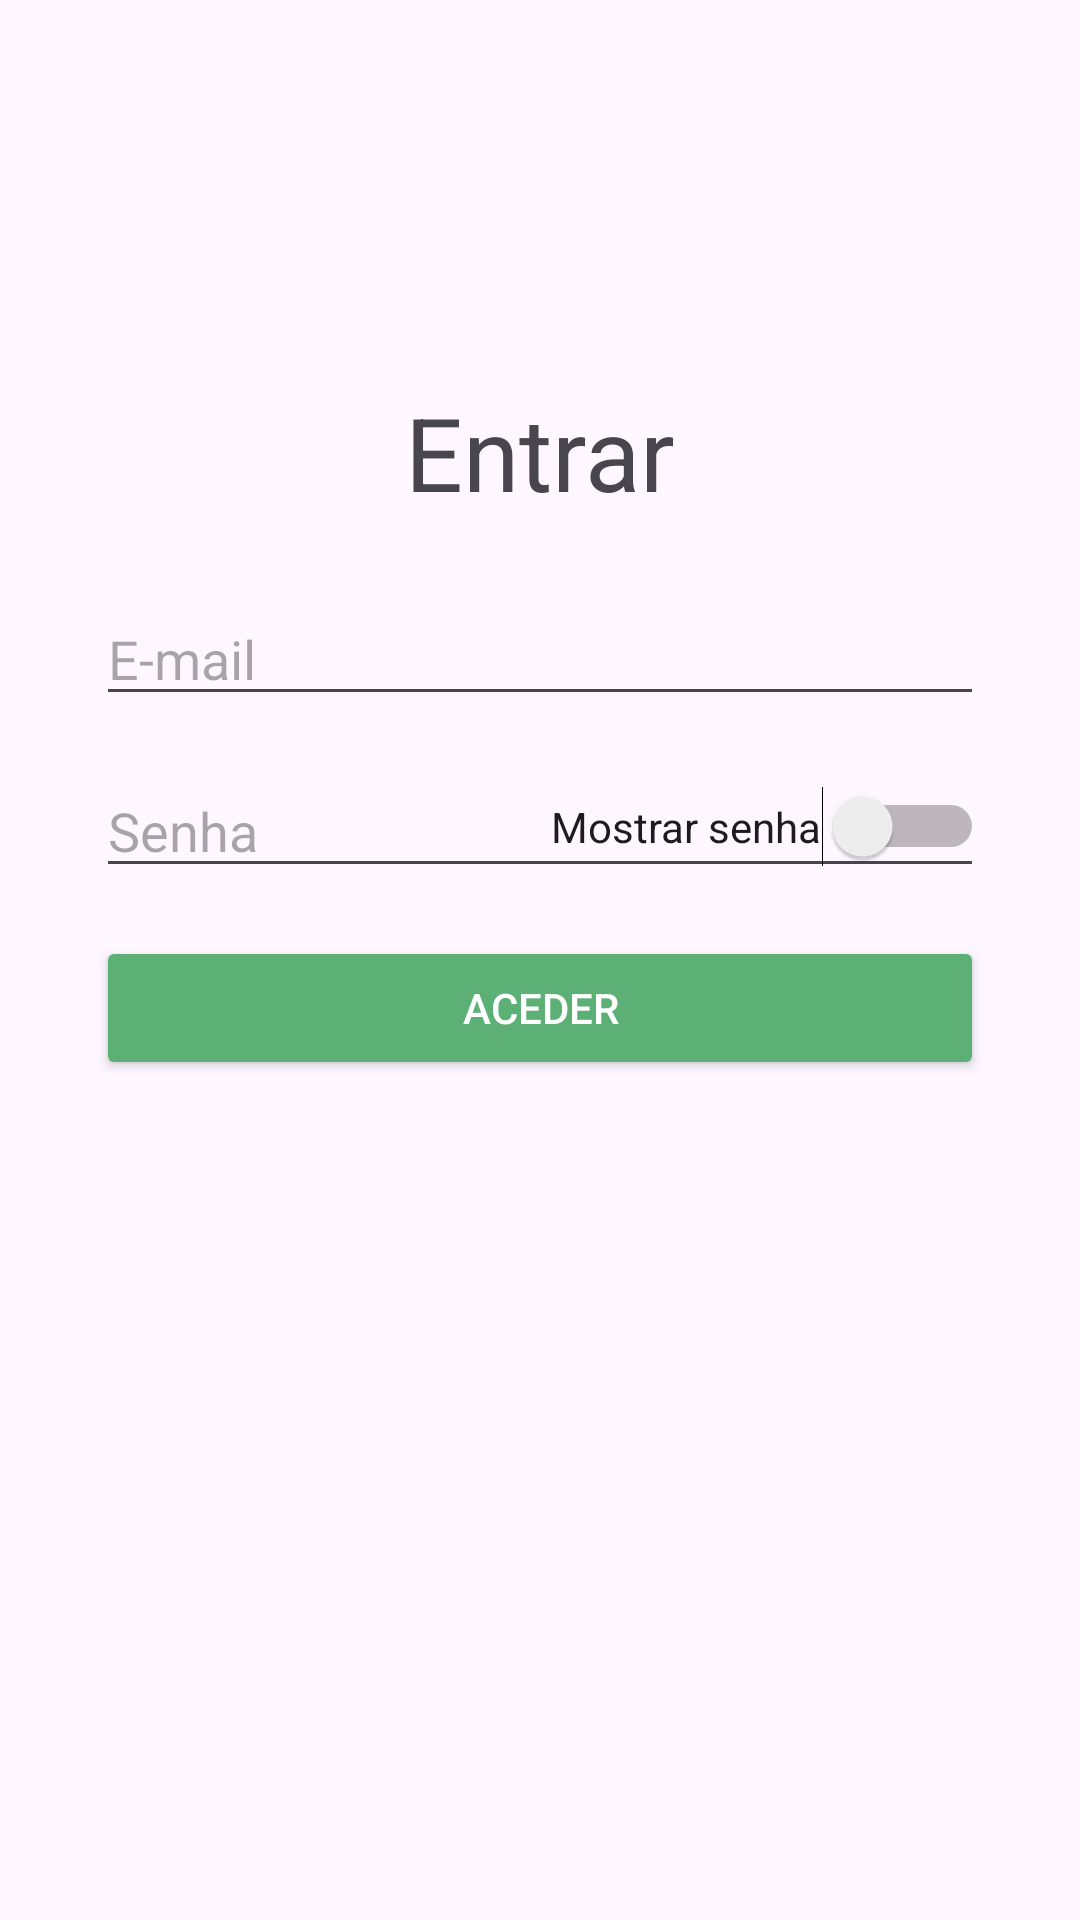

This screen was rendered from an Android layout file. Write that file and the resources it references.
<!-- AndroidManifest.xml: application theme Theme.ProjetoAplicado -->
<!-- res/layout/activity_pre_login.xml -->
<?xml version="1.0" encoding="utf-8"?>
<androidx.constraintlayout.widget.ConstraintLayout xmlns:android="http://schemas.android.com/apk/res/android"
    xmlns:app="http://schemas.android.com/apk/res-auto"
    xmlns:tools="http://schemas.android.com/tools"
    android:layout_width="match_parent"
    android:layout_height="match_parent"
    tools:context=".MainActivity">

    <TextView
        android:id="@+id/textViewEntrar"
        android:layout_width="wrap_content"
        android:layout_height="wrap_content"
        android:layout_marginTop="128dp"
        android:text="Entrar"
        android:textSize="34sp"
        app:layout_constraintEnd_toEndOf="parent"
        app:layout_constraintStart_toStartOf="parent"
        app:layout_constraintTop_toTopOf="parent" />

    <EditText
        android:id="@+id/editTextEmail"
        android:layout_width="0dp"
        android:layout_height="wrap_content"
        android:layout_marginTop="24dp"
        android:layout_marginStart="32dp"
        android:layout_marginEnd="32dp"
        android:hint="E-mail"
        android:inputType="textEmailAddress"
        app:layout_constraintEnd_toEndOf="parent"
        app:layout_constraintStart_toStartOf="parent"
        app:layout_constraintTop_toBottomOf="@+id/textViewEntrar" />

    <EditText
        android:id="@+id/editTextPassword"
        android:layout_width="0dp"
        android:layout_height="wrap_content"
        android:layout_marginTop="16dp"
        android:layout_marginStart="32dp"
        android:layout_marginEnd="32dp"
        android:hint="Senha"
        android:inputType="textPassword"
        app:layout_constraintEnd_toEndOf="parent"
        app:layout_constraintStart_toStartOf="parent"
        app:layout_constraintTop_toBottomOf="@+id/editTextEmail" />

    <Button
        android:id="@+id/buttonAcessar"
        android:layout_width="0dp"
        android:layout_height="wrap_content"
        android:layout_marginTop="16dp"
        android:layout_marginStart="32dp"
        android:layout_marginEnd="32dp"
        android:backgroundTint="#5DB075"
        android:text="Aceder"
        android:textColor="#FFFFFF"
        app:layout_constraintEnd_toEndOf="parent"
        app:layout_constraintStart_toStartOf="parent"
        app:layout_constraintTop_toBottomOf="@+id/editTextPassword" />

    <Switch
        android:id="@+id/switchMostrarSenha"
        android:layout_width="wrap_content"
        android:layout_height="wrap_content"
        android:text="Mostrar senha"
        app:layout_constraintEnd_toEndOf="@+id/editTextPassword"
        app:layout_constraintTop_toTopOf="@+id/editTextPassword"
        app:layout_constraintBottom_toBottomOf="@+id/editTextPassword" />

</androidx.constraintlayout.widget.ConstraintLayout>
<!-- resources referenced by this layout -->
<resources>
  <style name="Theme.ProjetoAplicado" parent="Base.Theme.ProjetoAplicado" />
  <style name="Base.Theme.ProjetoAplicado" parent="Theme.Material3.DayNight.NoActionBar">
          
          
      </style>
</resources>
